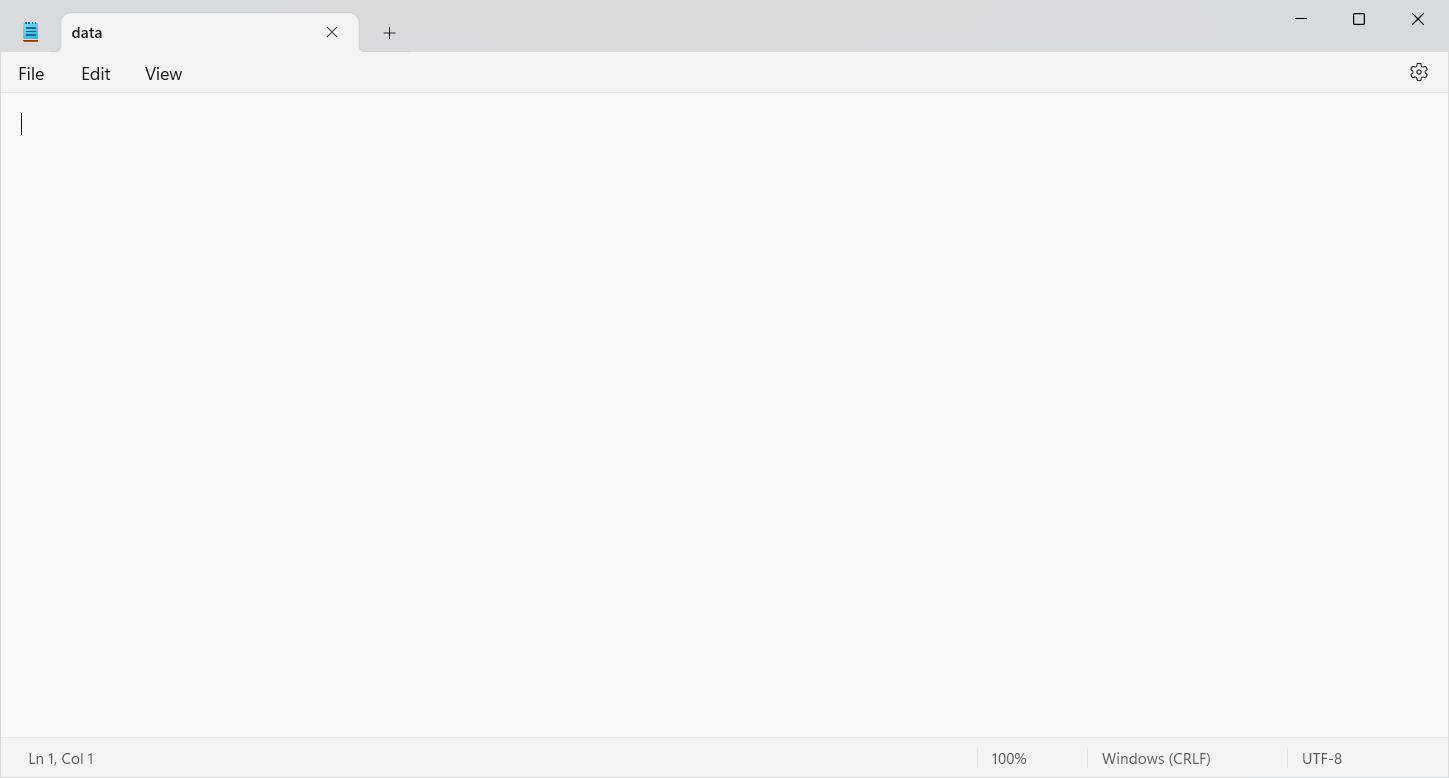
Workflow: Main

Step 1: Use Application: data - Notepad in window 'data - Notepad' (notepad.exe)
